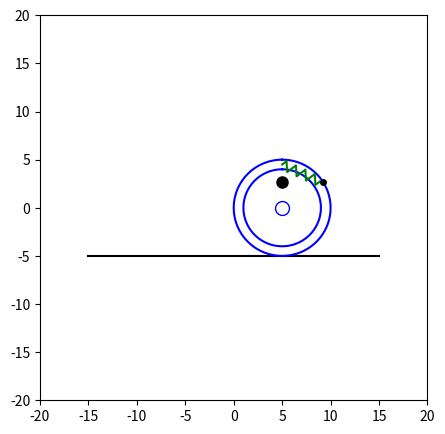

This figure's Python source:
import numpy as np
import matplotlib.pyplot as plt
from matplotlib.animation import FuncAnimation

# CONST VARIABLES
DOT_COLOR = "black"
SPRING_COLOR = "green"
CIRCLE_COLOR = "blue"
CENTRE_COLOR = "white"
CENTRE_OUTLINE_COLOR = "blue"
LINE_COLOR = "black"

A_POINT_SIZE = 4
B_POINT_SIZE = 8

R1 = 5  # радиус большого круга
R2 = 4  # а это маленького

T = 1000

CHART_SIZE = 20

# Координаты
OX1 = -15
OX2 = 15

OY = -R1

n = 10

CENTRE_X = 0
CENTRE_Y = 0

def rot2D(X, Y, Phi):
    RotX = X * np.cos(Phi) - Y * np.sin(Phi)
    RotY = X * np.sin(Phi) + Y * np.cos(Phi)
    return RotX, RotY


def animation(i):
    Centre.set_data(CENTRE_X + vel[i], CENTRE_Y)

    C1.set_data(CX1 + vel[i], CY1)
    C2.set_data(CX2 + vel[i], CY2)

    A.set_data(Ax[i], Ay[i])
    B.set_data(Bx[i], By[i])

    horizont = Bx[i] - Ax[i]
    vertical = By[i] - Ay[i]

    l = np.sqrt(horizont ** 2 + vertical ** 2)
    g = np.pi + np.arctan2(vertical, horizont)

    Rx, Ry = rot2D(SpringX * l, SpringY, g)
    Spring.set_data(Rx + Bx[i], Ry + By[i])

    return [C1, C2, Centre, Spring, A, B]


# Инициализируем диаграмму
fig = plt.figure(figsize=[5, 5])
ax = fig.add_subplot(1, 1, 1)
ax.set(xlim=[-CHART_SIZE, CHART_SIZE], ylim=[-CHART_SIZE, CHART_SIZE])

t = np.linspace(0, 10, T)

phi = np.sin(t)
psi = np.cos(t)

vel = R1 * psi
angle = np.linspace(0, 6.28, T) # 2 Pi


# Уравнения движения для окружностей

CX1 = R1 * np.sin(angle) + CENTRE_X
CY1 = R1 * np.cos(angle) + CENTRE_Y

CX2 = R2 * np.sin(angle) + CENTRE_X
CY2 = R2 * np.cos(angle) + CENTRE_Y

BR = (R1 - R2) / 2 + R2

# Уравнения движения точки
Ax = R1 * np.sin(psi) + vel + CENTRE_X
Ay = R1 * np.cos(psi) + CENTRE_Y

Bx = BR * np.sin(phi) + vel + CENTRE_X
By = BR * np.cos(phi) + CENTRE_Y

b = 1 / (n - 2)
sh = 0.5  # 

SpringX = np.zeros(n)
SpringY = np.zeros(n)

SpringX[0] = 0
SpringX[n - 1] = 1

SpringY[0] = 0
SpringY[n - 1] = 0

for i in range(n - 2):
    SpringX[i + 1] = b * (i + 1) - b / 2
    SpringY[i + 1] = sh * (-1) ** i

horizont = Bx[i] - Ax[i]
vertical = By[i] - Ay[i]

l = np.sqrt(horizont ** 2 + vertical ** 2)
g = np.pi + np.arctan2(vertical, horizont)

Rx, Ry = rot2D(SpringX * l, SpringY, g)

# Инициализация объекта
Centre = ax.plot(CENTRE_X + vel[0], CENTRE_Y, CENTRE_COLOR, marker='o', ms=10, mec=CENTRE_OUTLINE_COLOR)[0]

Line = ax.plot([OX1, OX2], [OY, OY], LINE_COLOR)

C1 = ax.plot(CX1 + vel[0], CY1, color=CIRCLE_COLOR)[0]
C2 = ax.plot(CX2 + vel[0], CY2, color=CIRCLE_COLOR)[0]

Spring = ax.plot(Rx + Bx[0], Ry + By[0], SPRING_COLOR)[0]

A = ax.plot(Ax[0], Ay[0], DOT_COLOR, marker='o', ms=A_POINT_SIZE)[0]
B = ax.plot(Bx[0], Ay[0], DOT_COLOR, marker='o', ms=B_POINT_SIZE)[0]

a = FuncAnimation(fig, animation, frames=T, interval=10)

plt.show()